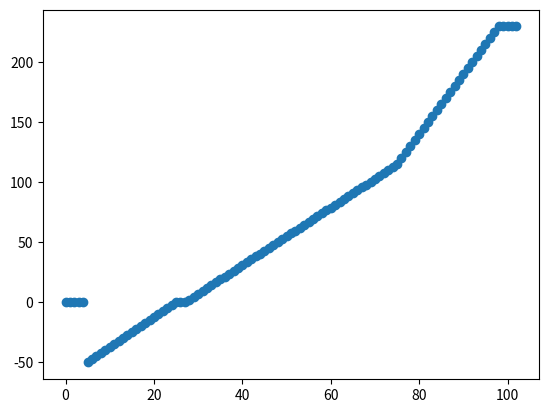

The matplotlib source for this figure:
from matplotlib import pyplot as plt
import numpy as np

tq_list = []
x = np.arange(0, 103)
tqMax = 230
tqNegMax = 50
posStart = 5
posNegMax = 5
posNegZero = 25
posZero = 27
posHalf = 75
posMax = 98

for throttlePos in x:
	torque = 0
	if throttlePos >= posStart:
		if posNegMax > posStart:
			torque = - (((throttlePos-posStart) / (posNegMax-posStart)) * tqNegMax)
		if throttlePos >= posNegMax:
			if posNegZero > posNegMax:
				torque = - ( (1 - (throttlePos-posNegMax) / (posNegZero-posNegMax)) * tqNegMax)
			if throttlePos >= posNegZero:
				torque = 0
				if throttlePos >= posZero:
					if posHalf > posZero:
						torque = ((throttlePos-posZero) / (posHalf-posZero)) * tqMax/2
					if throttlePos >= posHalf:
						if posMax > posHalf:
							torque = tqMax/2 + ((throttlePos-posHalf) / (posMax-posHalf)) * tqMax/2
						if throttlePos >= posMax:
							torque = tqMax
	
	tq_list.append(torque)

plt.scatter(x, tq_list)
plt.savefig("throttle_curve.png")
